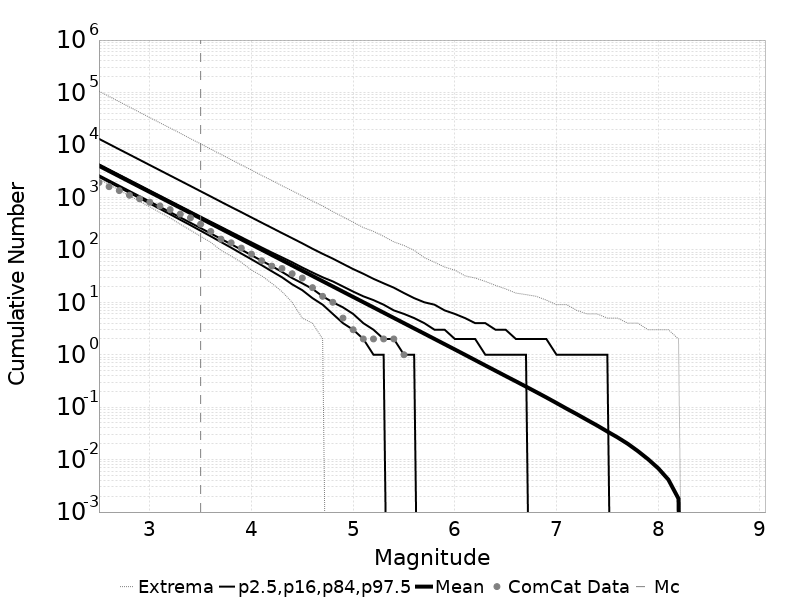

The file beside this chart, header and first rows:
Magnitude, ComCat Data, Simulation Mean, Simulation Median, Simulation Mode, Simulation Minimum, Simulation Maximum, 2.5 %-ile, 16 %-ile, 84 %-ile, 97.5 %-ile
2.5, 1918, 4002, 3018, 2743, 2234, 106071, 2464, 2649, 4272, 13076
2.6, 1602, 3179, 2398, 2178, 1755, 84174, 1952, 2102, 3395, 10382
2.7, 1347, 2525, 1906, 1648, 1368, 66819, 1546, 1669, 2697, 8243
2.8, 1099, 2006, 1515, 1334, 1070, 52980, 1223, 1325, 2144, 6555
2.9, 939.0, 1593, 1204, 1097, 843.0, 41945, 968.0, 1051, 1704, 5205
3.0, 810.0, 1266, 957.0, 855.0, 659.0, 33277, 764.0, 834.0, 1353, 4134
3.1, 687.0, 1005, 761.0, 668.0, 514.0, 26423, 603.0, 661.0, 1077, 3286
3.2, 585.0, 798.7, 605.0, 555.0, 405.0, 21030, 476.0, 524.0, 856.0, 2611
3.3, 481.0, 634.4, 481.0, 435.0, 308.0, 16736, 374.0, 415.0, 681.0, 2075
3.4, 407.0, 503.9, 383.0, 345.0, 237.0, 13185, 295.0, 328.0, 542.0, 1650
3.5, 309.0, 400.3, 305.0, 281.0, 181.0, 10498, 231.0, 260.0, 431.0, 1309
3.6, 224.0, 317.9, 242.0, 223.0, 139.0, 8326, 181.0, 205.0, 343.0, 1040
3.7, 160.0, 252.5, 193.0, 171.0, 98.0, 6624, 141.0, 162.0, 274.0, 824.0
3.8, 136.0, 200.6, 154.0, 141.0, 76.0, 5249, 110.0, 128.0, 218.0, 655.0
3.9, 108.0, 159.3, 122.0, 111.0, 58.0, 4164, 85.0, 101.0, 174.0, 523.0
4.0, 83.0, 126.5, 97.0, 88.0, 41.0, 3319, 66.0, 79.0, 139.0, 415.0
4.1, 62.0, 100.5, 77.0, 70.0, 32.0, 2624, 51.0, 62.0, 111.0, 330.0
4.2, 49.0, 79.87, 62.0, 55.0, 23.0, 2109, 39.0, 49.0, 89.0, 263.0
4.3, 44.0, 63.44, 49.0, 44.0, 16.0, 1670, 30.0, 38.0, 72.0, 209.0
4.4, 35.0, 50.39, 39.0, 34.0, 10.0, 1338, 22.0, 29.0, 58.0, 167.0
4.5, 29.0, 40.01, 31.0, 27.0, 5.0, 1065, 17.0, 23.0, 46.0, 133.0
4.6, 19.0, 31.78, 25.0, 22.0, 4.0, 854.0, 12.0, 18.0, 37.0, 105.0
4.7, 13.0, 25.24, 20.0, 18.0, 2.0, 687.0, 9.0, 13.0, 30.0, 84.0
4.8, 10.0, 20.04, 16.0, 14.0, 0.0, 535.0, 6.0, 10.0, 25.0, 68.0
4.9, 5.0, 15.92, 12.0, 10.0, 0.0, 425.0, 4.0, 8.0, 20.0, 54.0
5.0, 3.0, 12.64, 10.0, 8.0, 0.0, 336.0, 3.0, 6.0, 16.0, 43.0
5.1, 2.0, 10.05, 8.0, 6.0, 0.0, 266.0, 2.0, 4.0, 13.0, 35.0
5.2, 2.0, 7.981, 6.0, 5.0, 0.0, 225.0, 1.0, 3.0, 11.0, 28.0
5.3, 2.0, 6.338, 5.0, 4.0, 0.0, 181.0, 1.0, 2.0, 9.0, 23.0
5.4, 2.0, 5.03, 4.0, 3.0, 0.0, 142.0, 0.0, 2.0, 7.0, 19.0
5.5, 1.0, 3.996, 3.0, 2.0, 0.0, 121.0, 0.0, 1.0, 6.0, 15.0
5.6, 0.0, 3.172, 2.0, 1.0, 0.0, 98.0, 0.0, 1.0, 5.0, 12.0
5.7, 0.0, 2.523, 2.0, 1.0, 0.0, 71.0, 0.0, 0.0, 4.0, 10.0
5.8, 0.0, 2, 1.0, 1.0, 0.0, 58.0, 0.0, 0.0, 3.0, 9.0
5.9, 0.0, 1.587, 1.0, 0.0, 0.0, 47.0, 0.0, 0.0, 3.0, 7.0
6.0, 0.0, 1.26, 1.0, 0.0, 0.0, 41.0, 0.0, 0.0, 2.0, 6.0
6.1, 0.0, 0.9984, 0.0, 0.0, 0.0, 32.0, 0.0, 0.0, 2.0, 5.0
6.2, 0.0, 0.7896, 0.0, 0.0, 0.0, 29.0, 0.0, 0.0, 2.0, 4.0
6.3, 0.0, 0.6246, 0.0, 0.0, 0.0, 25.0, 0.0, 0.0, 1.0, 4.0
6.4, 0.0, 0.495, 0.0, 0.0, 0.0, 21.0, 0.0, 0.0, 1.0, 3.0
6.5, 0.0, 0.3921, 0.0, 0.0, 0.0, 18.0, 0.0, 0.0, 1.0, 3.0
6.6, 0.0, 0.3114, 0.0, 0.0, 0.0, 15.0, 0.0, 0.0, 1.0, 2.0
6.7, 0.0, 0.2466, 0.0, 0.0, 0.0, 14.0, 0.0, 0.0, 1.0, 2.0
6.8, 0.0, 0.1946, 0.0, 0.0, 0.0, 13.0, 0.0, 0.0, 0.0, 2.0
6.9, 0.0, 0.1533, 0.0, 0.0, 0.0, 11.0, 0.0, 0.0, 0.0, 2.0
7.0, 0.0, 0.12, 0.0, 0.0, 0.0, 9.0, 0.0, 0.0, 0.0, 1.0
7.1, 0.0, 0.09349, 0.0, 0.0, 0.0, 9.0, 0.0, 0.0, 0.0, 1.0
7.2, 0.0, 0.07352, 0.0, 0.0, 0.0, 7.0, 0.0, 0.0, 0.0, 1.0
7.3, 0.0, 0.05719, 0.0, 0.0, 0.0, 6.0, 0.0, 0.0, 0.0, 1.0
7.4, 0.0, 0.04466, 0.0, 0.0, 0.0, 6.0, 0.0, 0.0, 0.0, 1.0
7.5, 0.0, 0.03433, 0.0, 0.0, 0.0, 5.0, 0.0, 0.0, 0.0, 1.0
7.6, 0.0, 0.02656, 0.0, 0.0, 0.0, 5.0, 0.0, 0.0, 0.0, 0.0
7.7, 0.0, 0.02007, 0.0, 0.0, 0.0, 4.0, 0.0, 0.0, 0.0, 0.0
7.8, 0.0, 0.01455, 0.0, 0.0, 0.0, 4.0, 0.0, 0.0, 0.0, 0.0
7.9, 0.0, 0.01021, 0.0, 0.0, 0.0, 3.0, 0.0, 0.0, 0.0, 0.0
8.0, 0.0, 0.00685, 0.0, 0.0, 0.0, 3.0, 0.0, 0.0, 0.0, 0.0
8.1, 0.0, 0.00416, 0.0, 0.0, 0.0, 3.0, 0.0, 0.0, 0.0, 0.0
8.2, 0.0, 0.0018, 0.0, 0.0, 0.0, 2.0, 0.0, 0.0, 0.0, 0.0
8.3, 0.0, 0.0, 0.0, 0.0, 0.0, 0.0, 0.0, 0.0, 0.0, 0.0
8.4, 0.0, 0.0, 0.0, 0.0, 0.0, 0.0, 0.0, 0.0, 0.0, 0.0
... 6 more rows
